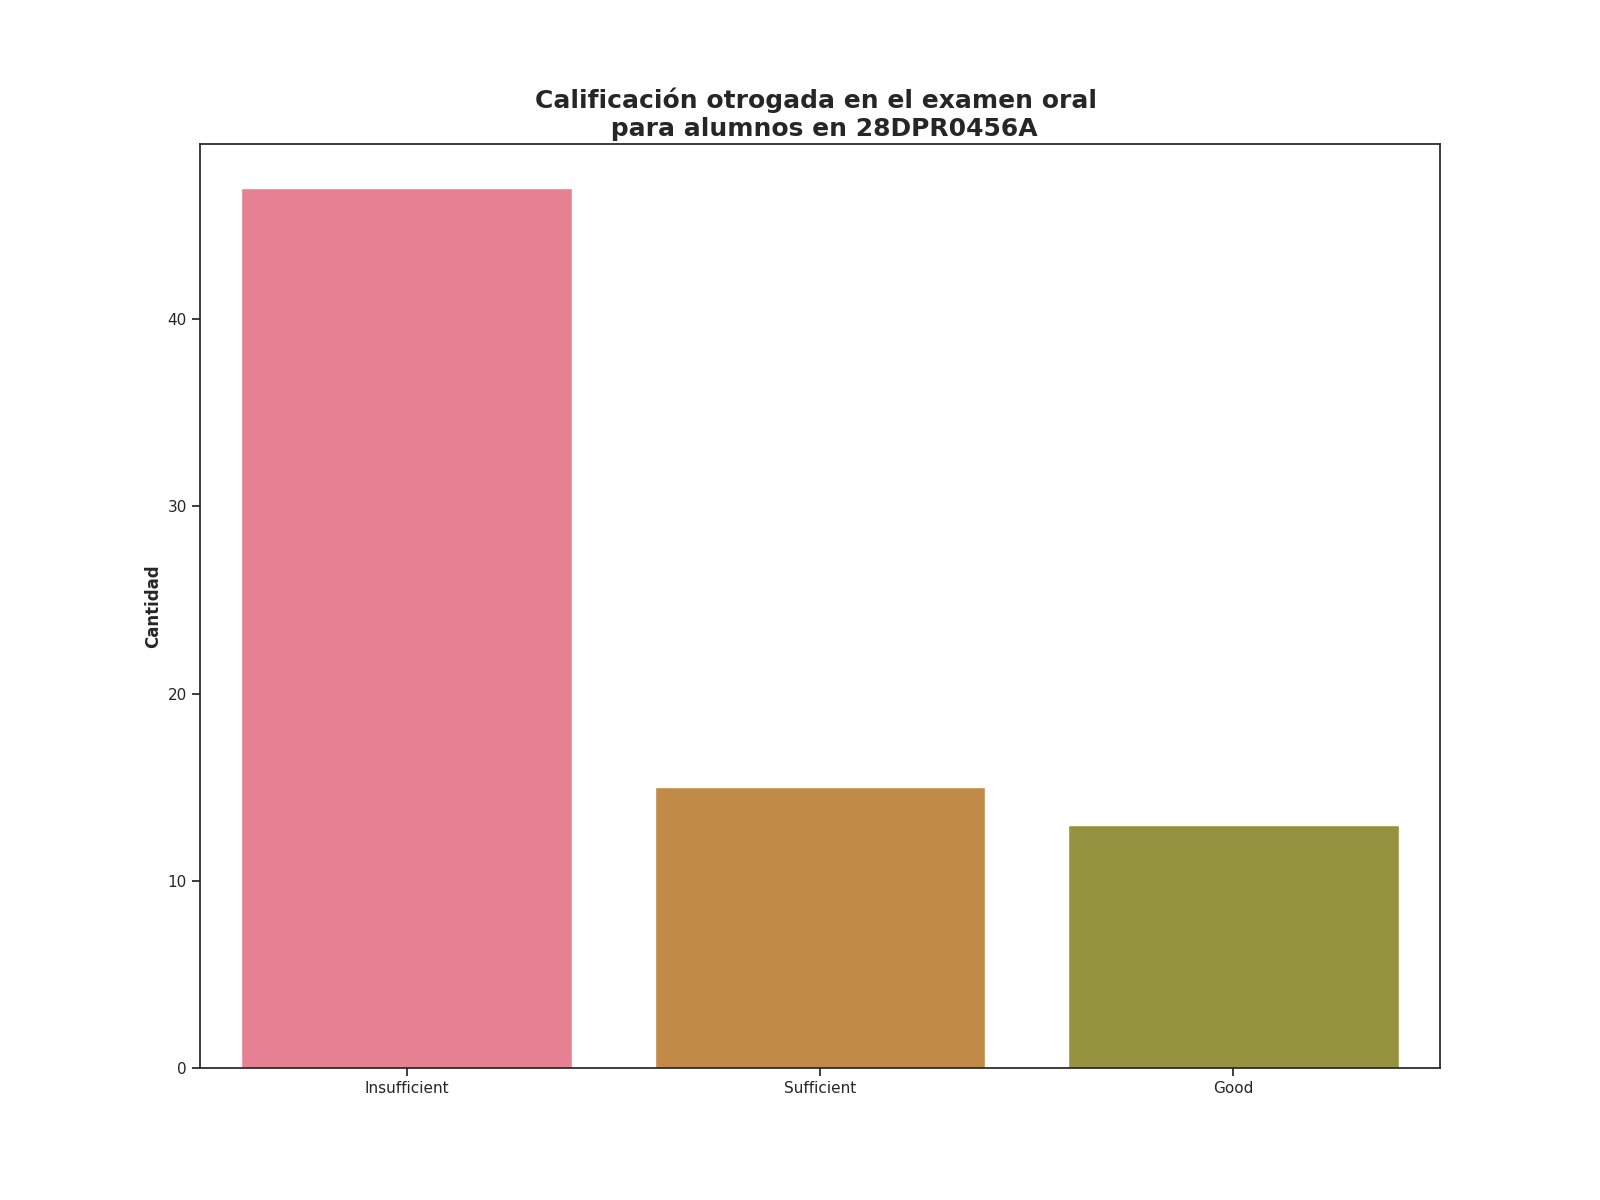

Source data for this figure (header and first rows):
Calificación de examen oral, Alumnos con esta evalución
Insufficient, 47
Sufficient, 15
Good, 13
